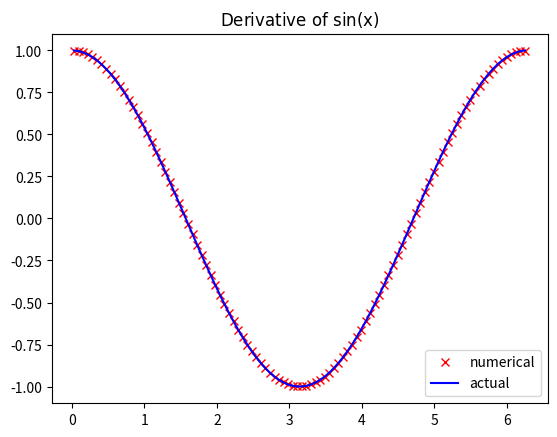

Generate this figure with matplotlib:
""" 
Calculate Derivative
--------------------

Topics: NumPy array indexing and array math.

Use array slicing and math operations to calculate the
numerical derivative of ``sin`` from 0 to ``2*pi``.  There is no
need to use a for loop for this.

Plot the resulting values and compare to ``cos``.

Bonus
~~~~~

See calc_integral for a bit more advanced example.

"""
from numpy import linspace, pi, sin, cos
from matplotlib.pyplot import plot, show, legend, title

# calculate the sin() function on evenly spaced data.
x = linspace(0,2*pi,101)
y = sin(x)

# calculate the derivative dy/dx numerically.
# First, calculate the distance between adjacent pairs of
# x and y values.
dy = y[1:]-y[:-1]
dx = x[1:]-x[:-1]

# Now divide to get "rise" over "run" for each interval.
dy_dx = dy/dx

# Assuming central differences, these derivative values
# centered in-between our original sample points.
centers_x = (x[1:]+x[:-1])/2.0

# Plot our derivative calculation.  It should match up
# with the cos function since the derivative of sin is
# cos.   
plot(centers_x, dy_dx,'rx', centers_x, cos(centers_x),'b-')
title(r"$\rm{Derivative\ of}\ sin(x)$")
legend(('numerical', 'actual'), loc='lower right')
show()